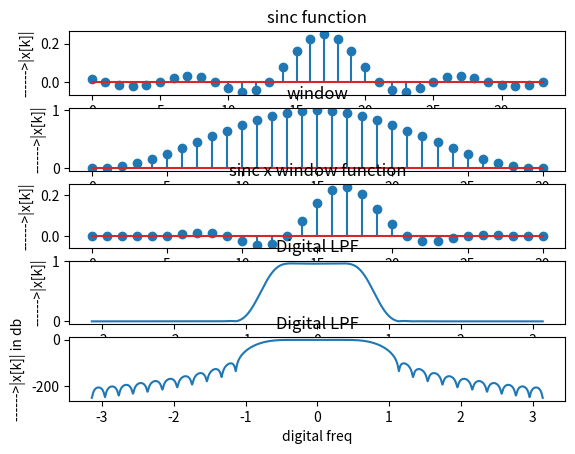

Here is the Python script that generated this plot:
import numpy as np
import matplotlib.pyplot as plt
import cmath as cm
wc=np.pi/4
n0=np.arange(-100,100,1)
h0=0.25*np.sinc(0.25*n0)
n=np.arange(-17,17,1)
h=0.25*np.sinc(0.25*n)
m=31
k=np.arange(0,m)
w=0.5-0.5*np.cos(2*np.pi*k/(m-1))
hw=[]
for i in range(m):
	p=h[i]*w[i]
	hw=np.append(hw,p)

def dtft(x):
	j=cm.sqrt(-1)
	y=[ ]
	N=10000
	n=len(x)
	p=np.linspace(-np.pi,np.pi,N)
	for i in range(0,N):
		w=p[i]
		sum=0
		for k in range(0,n):
			sum=sum+(x[k]*np.exp(-j*w*k))
		y.append(abs(sum))
	return y
N=10000
n1=np.linspace(-np.pi,np.pi,N)
t=dtft(hw)
t1=20*np.log(t)
plt.subplot(5,1,1)
plt.xlabel('----->M')
plt.ylabel('------>|x[k]|')
plt.title('sinc function')
plt.stem(h)
plt.subplot(5,1,2)
plt.xlabel('----->M')
plt.ylabel('------>|x[k]|')
plt.title('window')
plt.stem(k,w)
plt.subplot(5,1,3)
plt.xlabel('----->M')
plt.ylabel('------>|x[k]|')
plt.title('sinc x window function')
plt.stem(k,hw)
plt.subplot(5,1,4)
plt.xlabel('digital freq')
plt.ylabel('------>|x[k]|')
plt.title('Digital LPF')
plt.plot(n1,t)
plt.subplot(5,1,5)
plt.xlabel('digital freq')
plt.ylabel('------>|x[k]| in db')
plt.title('Digital LPF')
plt.plot(n1,t1)
plt.show()

